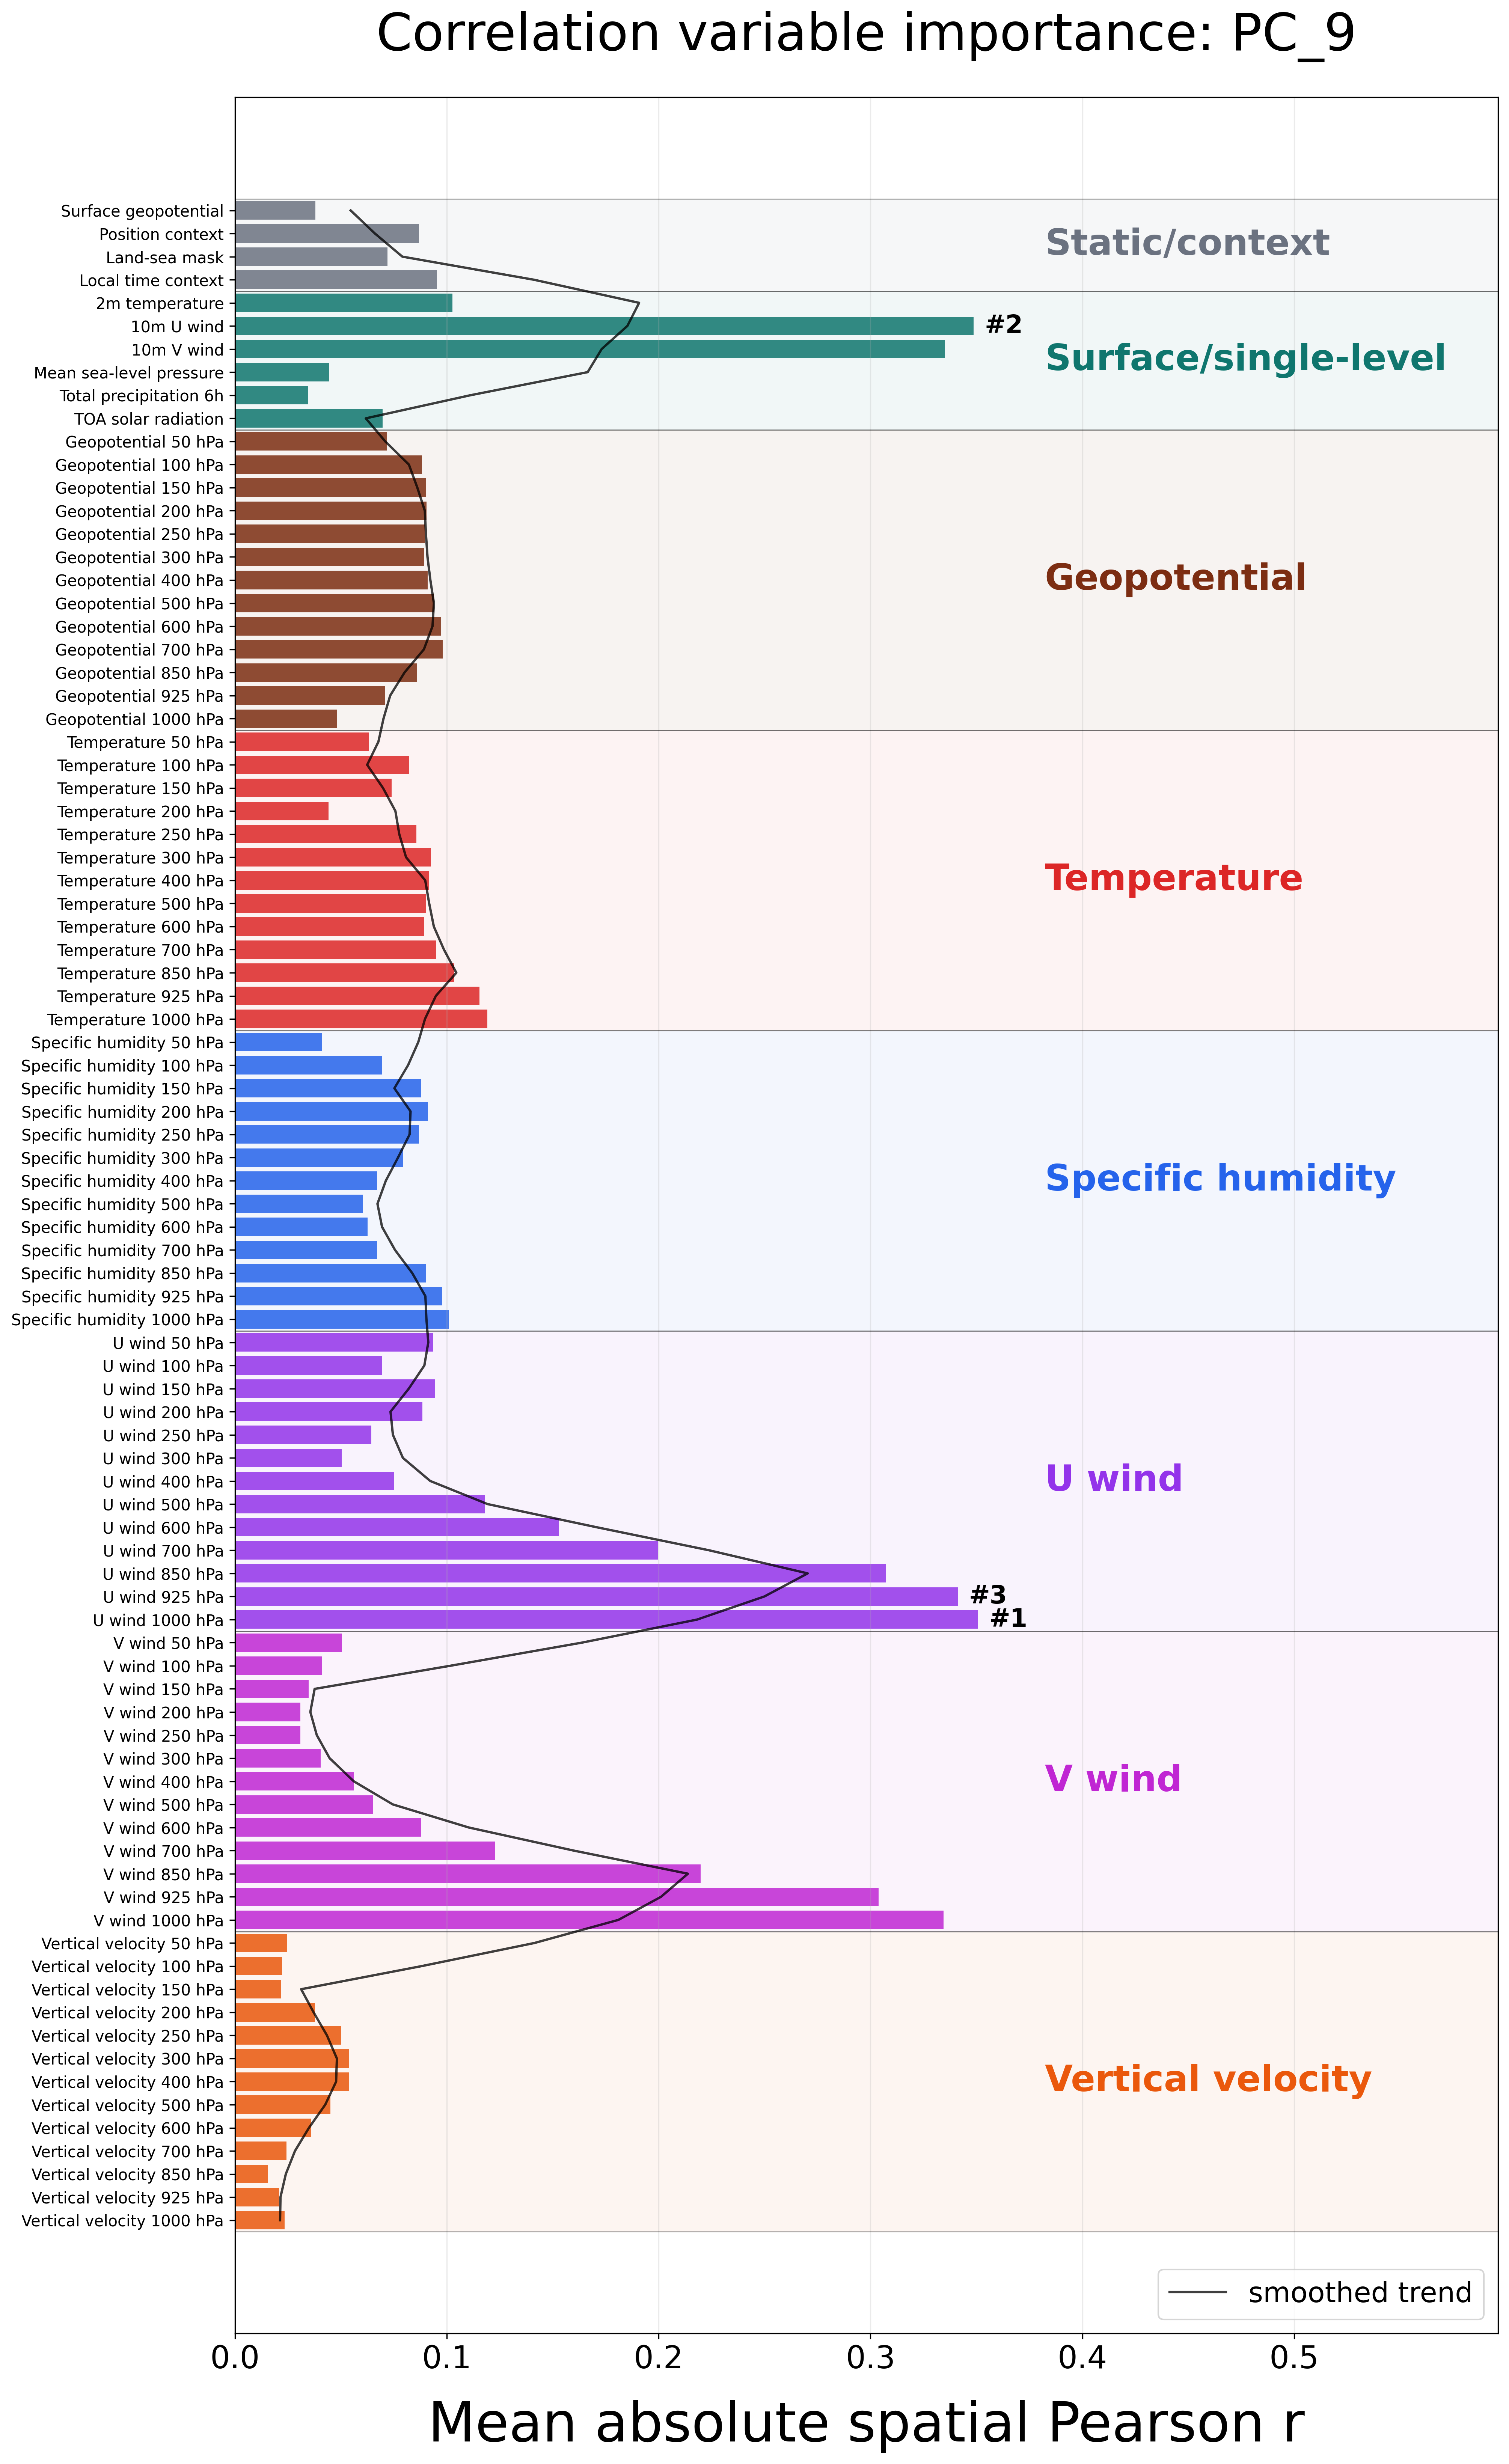

The data file committed next to this chart (first rows):
feature, label, category, score
geopotential_at_surface, Surface geopotential, Static/context, 0.03806
position_context, Position context, Static/context, 0.08699
land_sea_mask, Land-sea mask, Static/context, 0.07203
local_time_context, Local time context, Static/context, 0.09536
2m_temperature, 2m temperature, Surface/single-level, 0.1027
10m_u_component_of_wind, 10m U wind, Surface/single-level, 0.3486
10m_v_component_of_wind, 10m V wind, Surface/single-level, 0.3352
mean_sea_level_pressure, Mean sea-level pressure, Surface/single-level, 0.0443
total_precipitation_6hr, Total precipitation 6h, Surface/single-level, 0.03471
toa_incident_solar_radiation, TOA solar radiation, Surface/single-level, 0.06974
geopotential_lev08, Geopotential 50 hPa, Geopotential, 0.07172
geopotential_lev10, Geopotential 100 hPa, Geopotential, 0.0884
geopotential_lev12, Geopotential 150 hPa, Geopotential, 0.0903
geopotential_lev14, Geopotential 200 hPa, Geopotential, 0.09046
geopotential_lev16, Geopotential 250 hPa, Geopotential, 0.08967
geopotential_lev17, Geopotential 300 hPa, Geopotential, 0.08937
geopotential_lev19, Geopotential 400 hPa, Geopotential, 0.091
geopotential_lev21, Geopotential 500 hPa, Geopotential, 0.09401
geopotential_lev23, Geopotential 600 hPa, Geopotential, 0.09722
geopotential_lev25, Geopotential 700 hPa, Geopotential, 0.09806
geopotential_lev30, Geopotential 850 hPa, Geopotential, 0.08603
geopotential_lev33, Geopotential 925 hPa, Geopotential, 0.07071
geopotential_lev36, Geopotential 1000 hPa, Geopotential, 0.04833
temperature_lev08, Temperature 50 hPa, Temperature, 0.06329
temperature_lev10, Temperature 100 hPa, Temperature, 0.08229
temperature_lev12, Temperature 150 hPa, Temperature, 0.07401
temperature_lev14, Temperature 200 hPa, Temperature, 0.04421
temperature_lev16, Temperature 250 hPa, Temperature, 0.08567
temperature_lev17, Temperature 300 hPa, Temperature, 0.0926
temperature_lev19, Temperature 400 hPa, Temperature, 0.09143
temperature_lev21, Temperature 500 hPa, Temperature, 0.09001
temperature_lev23, Temperature 600 hPa, Temperature, 0.08943
temperature_lev25, Temperature 700 hPa, Temperature, 0.09506
temperature_lev30, Temperature 850 hPa, Temperature, 0.1036
temperature_lev33, Temperature 925 hPa, Temperature, 0.1154
temperature_lev36, Temperature 1000 hPa, Temperature, 0.1192
specific_humidity_lev08, Specific humidity 50 hPa, Specific humidity, 0.04115
specific_humidity_lev10, Specific humidity 100 hPa, Specific humidity, 0.06937
specific_humidity_lev12, Specific humidity 150 hPa, Specific humidity, 0.08776
specific_humidity_lev14, Specific humidity 200 hPa, Specific humidity, 0.09123
specific_humidity_lev16, Specific humidity 250 hPa, Specific humidity, 0.08685
specific_humidity_lev17, Specific humidity 300 hPa, Specific humidity, 0.07929
specific_humidity_lev19, Specific humidity 400 hPa, Specific humidity, 0.06709
specific_humidity_lev21, Specific humidity 500 hPa, Specific humidity, 0.06044
specific_humidity_lev23, Specific humidity 600 hPa, Specific humidity, 0.06254
specific_humidity_lev25, Specific humidity 700 hPa, Specific humidity, 0.06706
specific_humidity_lev30, Specific humidity 850 hPa, Specific humidity, 0.09013
specific_humidity_lev33, Specific humidity 925 hPa, Specific humidity, 0.09769
specific_humidity_lev36, Specific humidity 1000 hPa, Specific humidity, 0.1011
u_component_of_wind_lev08, U wind 50 hPa, U wind, 0.09355
u_component_of_wind_lev10, U wind 100 hPa, U wind, 0.0695
u_component_of_wind_lev12, U wind 150 hPa, U wind, 0.09452
u_component_of_wind_lev14, U wind 200 hPa, U wind, 0.08843
u_component_of_wind_lev16, U wind 250 hPa, U wind, 0.06444
u_component_of_wind_lev17, U wind 300 hPa, U wind, 0.05032
u_component_of_wind_lev19, U wind 400 hPa, U wind, 0.07514
u_component_of_wind_lev21, U wind 500 hPa, U wind, 0.1181
u_component_of_wind_lev23, U wind 600 hPa, U wind, 0.153
u_component_of_wind_lev25, U wind 700 hPa, U wind, 0.1997
u_component_of_wind_lev30, U wind 850 hPa, U wind, 0.3072
... 28 more rows
